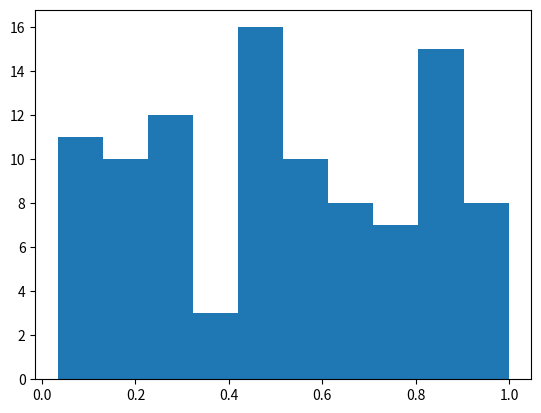

Generate this figure with matplotlib:
import numpy as np
import matplotlib.pyplot as plt

# Plasma Simulation 96
def sim():
    x = np.random.rand(100)
    plt.hist(x)
    
if __name__ == '__main__':
    sim()
